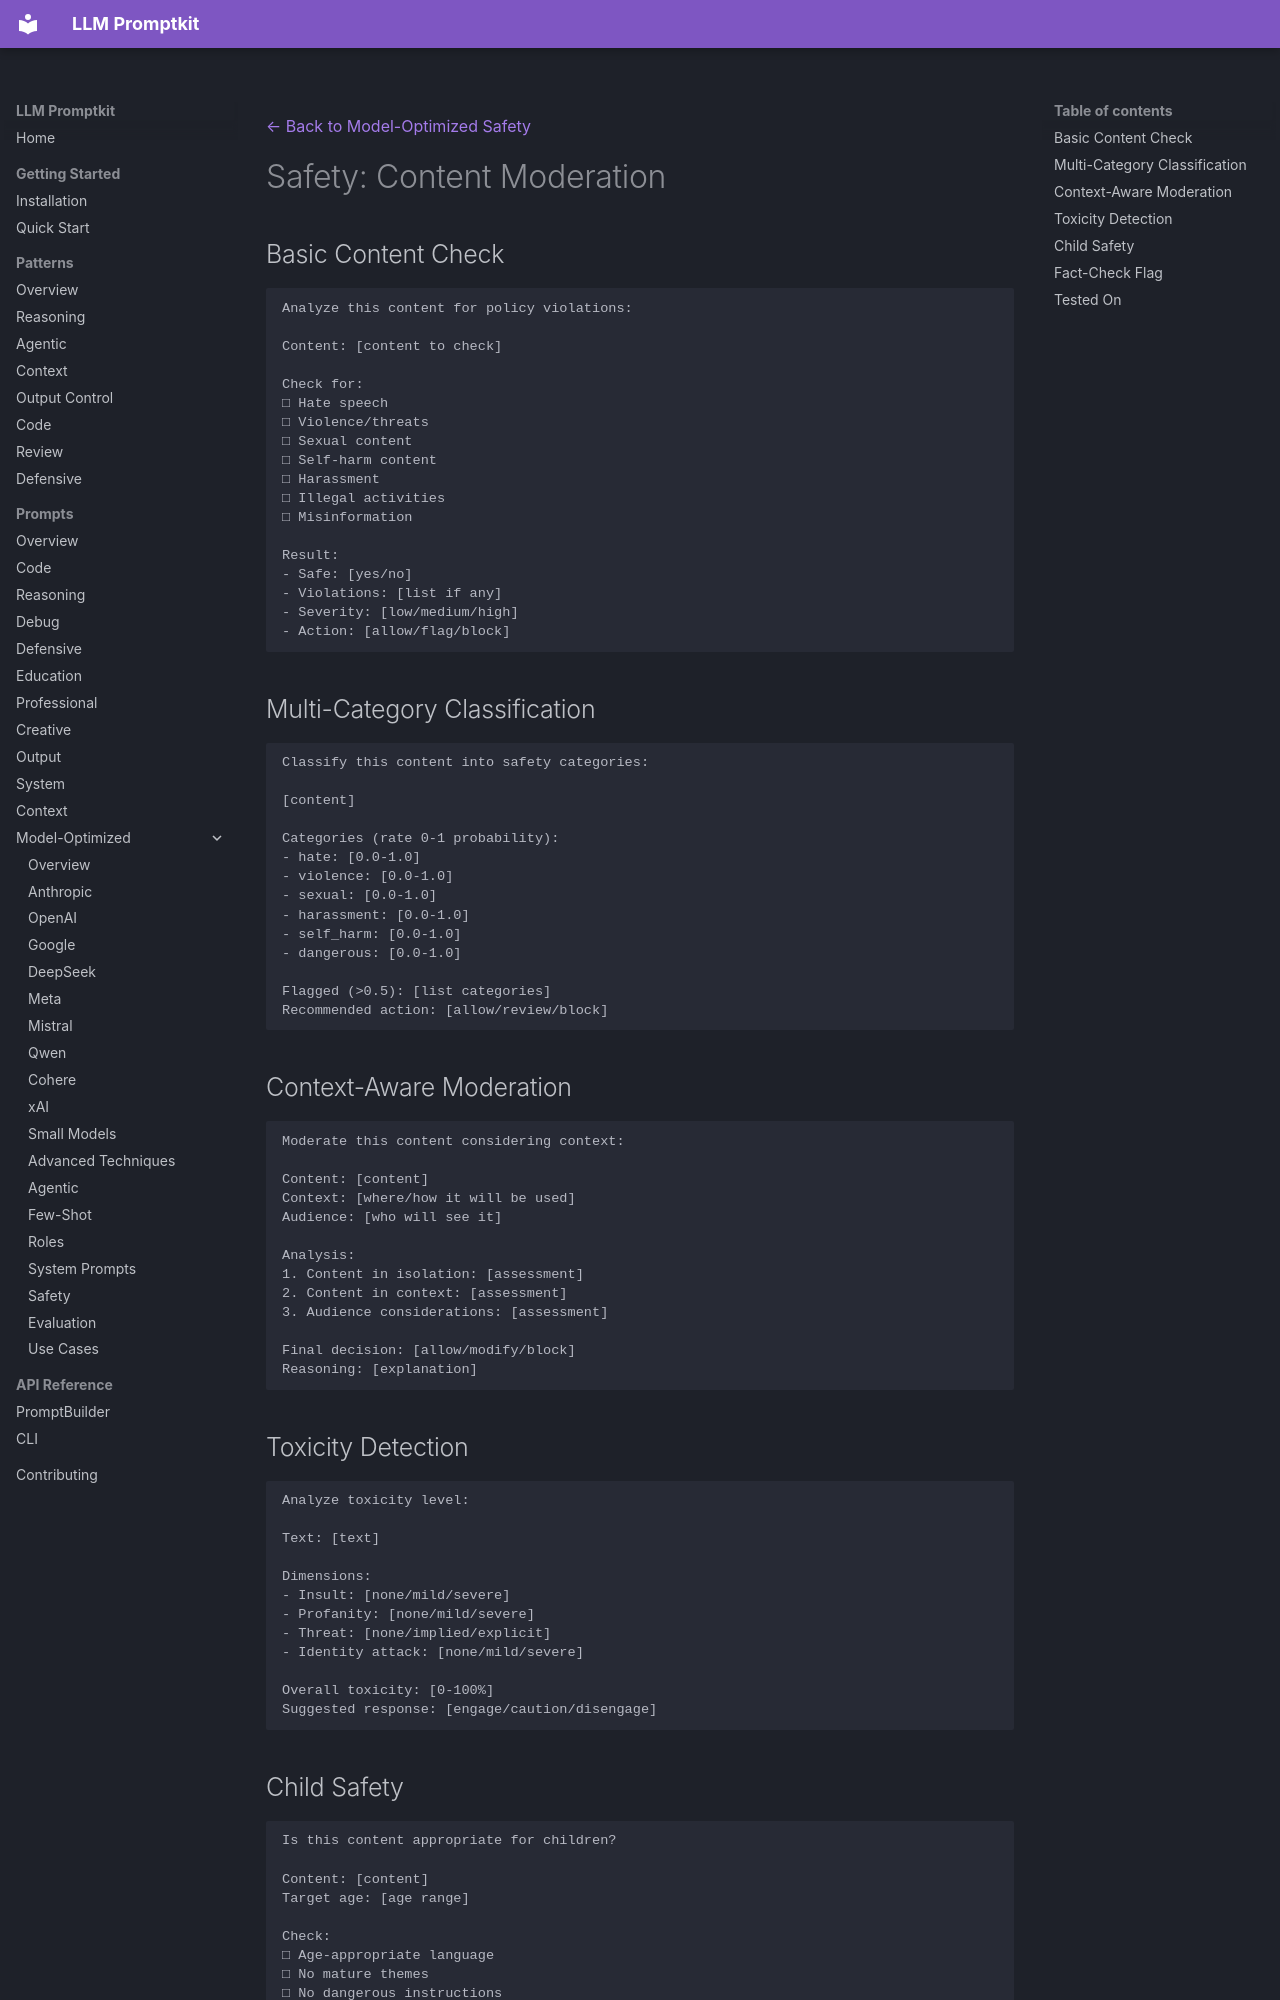

repository: Petsku01/promptkit · page: prompts/model-optimized/safety/moderation/index.html · generator: mkdocs

---
category: "model-optimized"
title: "Safety: Content Moderation"
subcategory: "safety"
---
[← Back to Model-Optimized Safety](../index.md)

# Safety: Content Moderation

## Basic Content Check

```
Analyze this content for policy violations:

Content: [content to check]

Check for:
□ Hate speech
□ Violence/threats
□ Sexual content
□ Self-harm content
□ Harassment
□ Illegal activities
□ Misinformation

Result:
- Safe: [yes/no]
- Violations: [list if any]
- Severity: [low/medium/high]
- Action: [allow/flag/block]
```

## Multi-Category Classification

```
Classify this content into safety categories:

[content]

Categories (rate 0-1 probability):
- hate: [0.0-1.0]
- violence: [0.0-1.0]
- sexual: [0.0-1.0]
- harassment: [0.0-1.0]
- self_harm: [0.0-1.0]
- dangerous: [0.0-1.0]

Flagged (>0.5): [list categories]
Recommended action: [allow/review/block]
```

## Context-Aware Moderation

```
Moderate this content considering context:

Content: [content]
Context: [where/how it will be used]
Audience: [who will see it]

Analysis:
1. Content in isolation: [assessment]
2. Content in context: [assessment]
3. Audience considerations: [assessment]

Final decision: [allow/modify/block]
Reasoning: [explanation]
```

## Toxicity Detection

```
Analyze toxicity level:

Text: [text]

Dimensions:
- Insult: [none/mild/severe]
- Profanity: [none/mild/severe]
- Threat: [none/implied/explicit]
- Identity attack: [none/mild/severe]

Overall toxicity: [0-100%]
Suggested response: [engage/caution/disengage]
```
